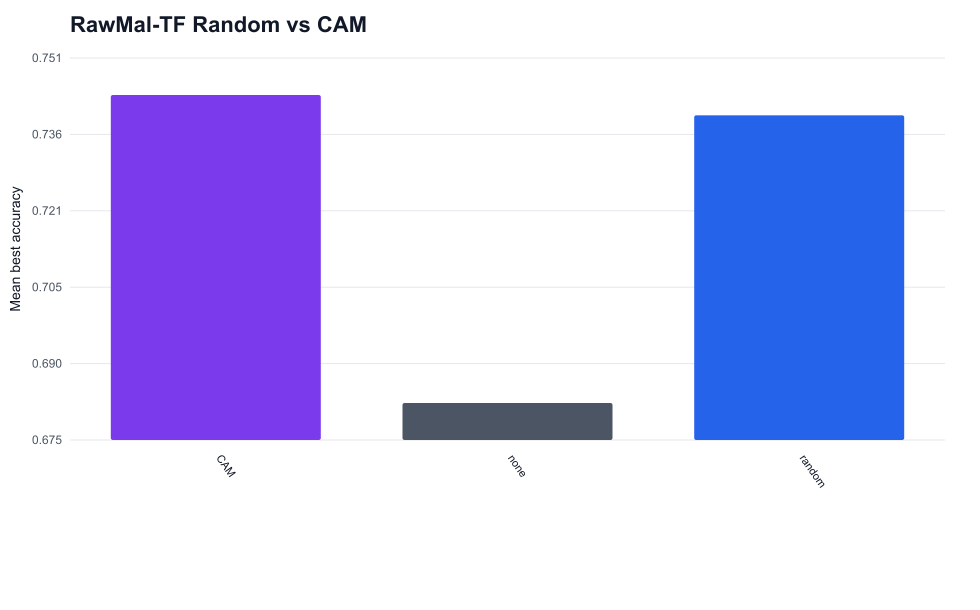

The table this chart was drawn from, first rows:
group, mean_best_accuracy, count
CAM, 0.7433, 8
none, 0.6826, 2
random, 0.7393, 4
